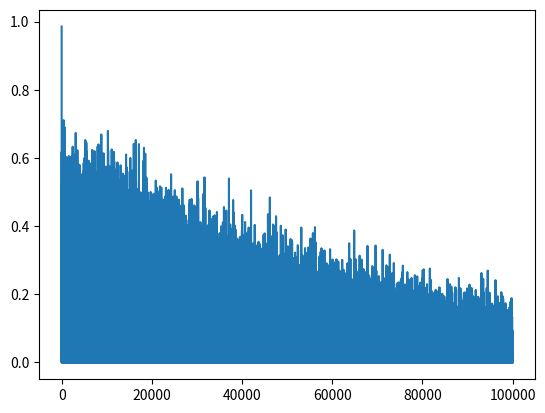

Write Python code to recreate this figure.
from matplotlib import pyplot as plt
import numpy as np
import os 

#length,width,colour 1 = red 0 = blue
data = [[3,1.5,1],
        [2,1,0],
        [4,1.5,1],
        [3,1,0],
        [3.5, 0.5,1],
        [2,0.5,0],
        [5.5,1,1],
        [1,1,0]]

mystery_flower = [4.5, 1]

#network

#    o   flower type
#   / \  w1,w2,b
#  o   o length,width

w1 = np.random.randn()
w2 = np.random.randn()
b = np.random.randn()

# return a value between 0 and 1. When x -> inf ans -> 0. When x -> -inf ans -> 1. 
def sigmoid(x):
    return 1/(1 + np.exp(-x))

# takes the derivative of sigmoid
def sigmoid_p(x):
    return sigmoid(x) * (1- sigmoid(x))

X = np.linspace(-5, 5, 100) #generates 100 points between -5 and 5
Y = sigmoid(X) # applies sigmoid to all the points in the array X
#plt.plot(X,Y) # plots x by y
#plt.show() # used to display the plot on idle 

# scatter data
for i in range(len(data)):
    point = data[i]
    colour = "r"
    if point[2] == 0:
        colour = "b"
#    plt.scatter(point[0], point[1], c = colour)
#plt.show()

#training loop
learning_rate = 0.2
costs = []

for i in range(100000):
    ri = np.random.randint(len(data)) #takes a random index
    point = data[ri] #selects the data point at that random index 

    z = point[0] * w1 + point[1] * w2 + b #applies the weights to our points
    pred = sigmoid(z) #the sigmoid of z is taken to give us a prediction

    target = point[2] #our target is the actual value so either blue or red (0 , 1)
    cost = np.square((pred - target)) #(pred-target) ** 2 is our cost squared function to show how far we were from the true value
    costs.append(cost)
        
    dcost_pred = 2* (pred - target) #derivative of cost function to give us the gradient function
    dpred_dz = sigmoid_p(z) #derivative of sigmoid and z is passed in
    
    dz_dw1 = point[0] #when finding the derviative rom our z point dz/dw1 = point[0]
    dz_dw2 = point[1] #when finding the derviative rom our z point dz/dw2 = point[1]
    dz_db = 1 # b^1 dz/db = 1

    dcost_dz = dcost_pred * dpred_dz

    #partial derivatives
    dcost_dw1 = dcost_dz * dz_dw1 #taking derivative the cost of our prediction and multiplynig it with the derivative of our prediction with the deriviative of our weight to give us our cost relative to the other derivatives.
    dcost_dw2 = dcost_dz * dz_dw2
    dcost_db = dcost_dz * dz_db

    w1 = w1 - learning_rate * dcost_dw1 #learning rate is our alpha value control what percentage of dcost we shou;d to use to adjust our weights
    w2 = w2 - learning_rate * dcost_dw2
    b = b - learning_rate * dcost_db


plt.plot(costs)
plt.show()

#seeing model predictions
for i in range(len(data)):
    point = data[i]
    print(point)
    z = point[0] * w1 + point[1] * w2 + b
    pred = sigmoid(z)
    print("pred: {}".format(pred))

z = mystery_flower[0] * w1 + mystery_flower[1] * w2 +b
pred = sigmoid(z)
con_colour = round(pred,1)
print(con_colour)
if con_colour == 0:
    print('Colour is Blue')
if con_colour == 1:
    print('Colour is Red')

def which_flower(length,width):
    z = length * w1 + width * w2 + b
    pred = sigmoid(z)
    if con_colour == 0:
        os.system("say blue")
    if con_colour == 1:
        os.system("say red")
    
which_flower(1,1)
